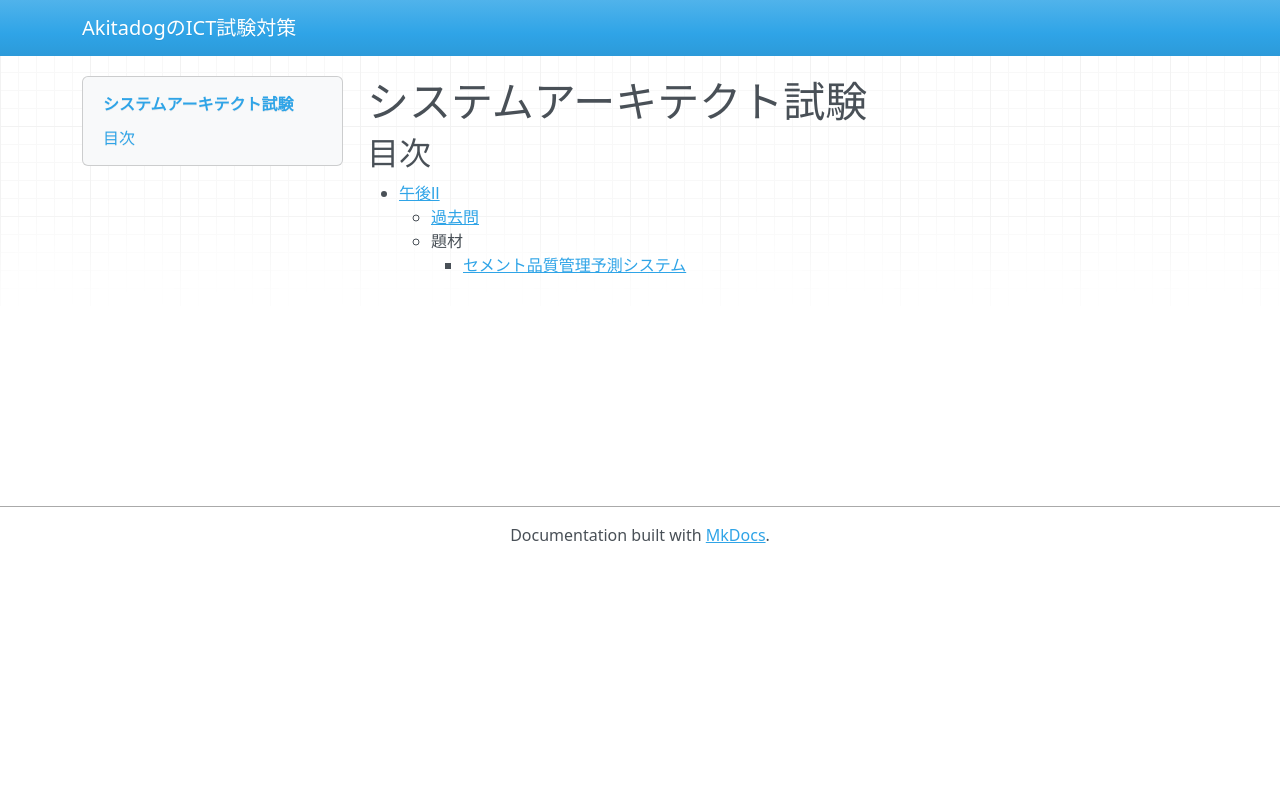

repository: AkitaDogInCherry/ict_exams · page: sa/index.html · generator: mkdocs

# システムアーキテクト試験

## 目次

- [午後Ⅱ](./pm2/index.md)
    - [過去問](./pm2/past_exams.md)
    - 題材
        - [セメント品質管理予測システム](./pm2/cement_prediction/index.md)
